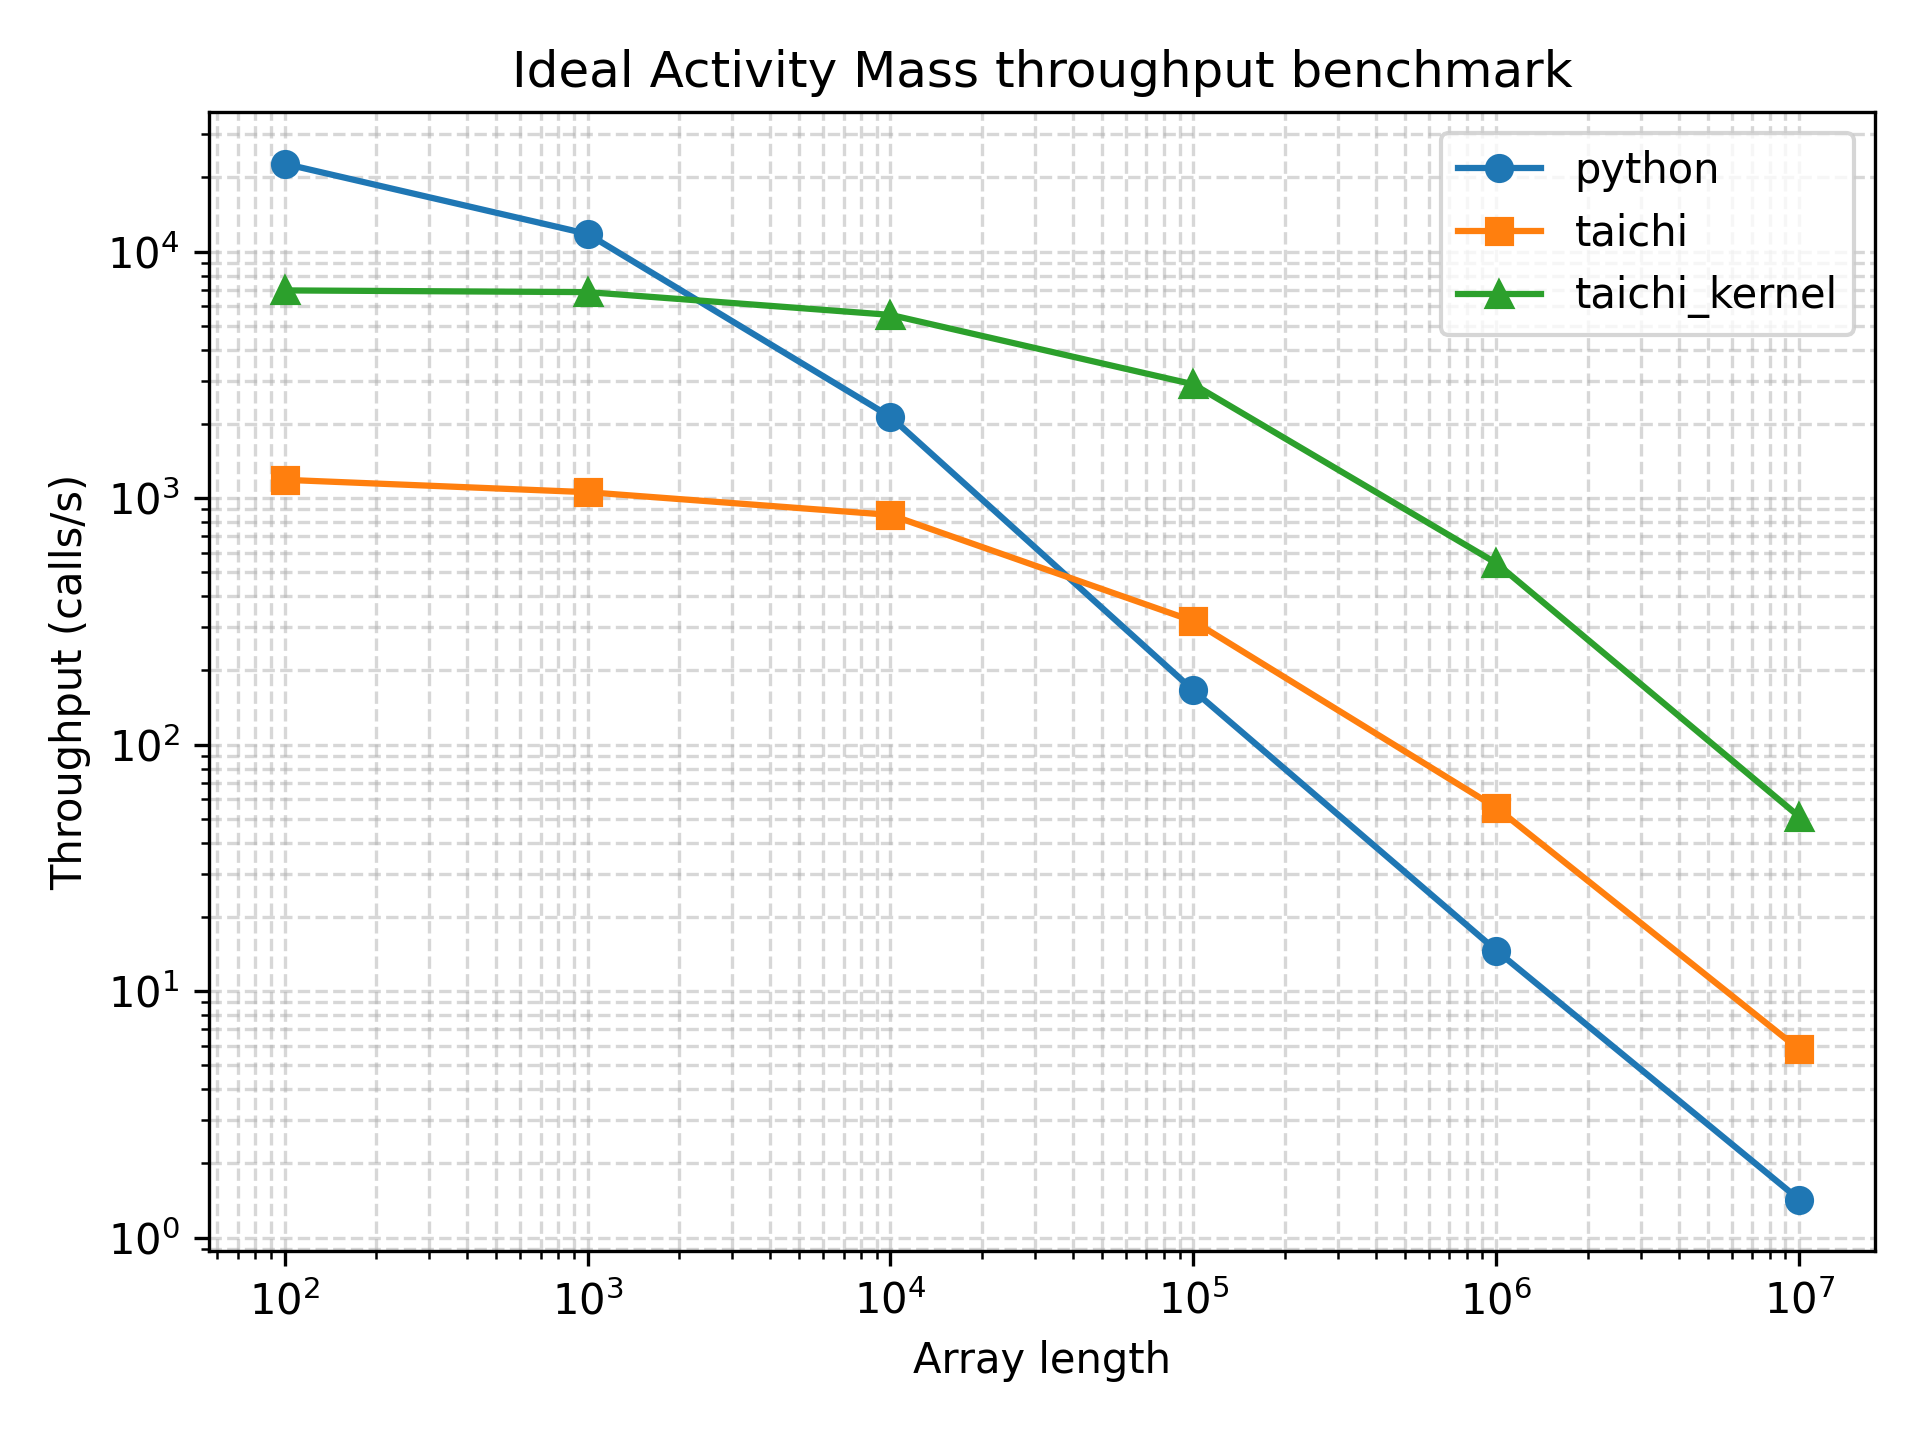

The data file committed next to this chart (first rows):
array_length, python_function_calls, python_min_time_s, python_max_time_s, python_mean_time_s, python_mode_time_s, python_median_time_s, python_std_time_s, python_throughput_calls_per_s, python_cycles_per_call, python_flops_per_call, python_flops_per_cycle, taichi_function_calls, taichi_min_time_s, taichi_max_time_s, taichi_mean_time_s, taichi_mode_time_s, taichi_median_time_s, taichi_std_time_s, taichi_throughput_calls_per_s, taichi_cycles_per_call, taichi_flops_per_call, taichi_flops_per_cycle, taichi_kernel_function_calls
100, 17225, 4.4e-05, 0.007526, 5.736837155297533e-05, 4.6e-05, 4.72e-05, 7.204499456453181e-05, 22727, 131780, 300, 0.002277, 435, 0.0008424, 0.2235, 0.002298, 0.001093, 0.00142, 0.0108, 1187, 2522988, 300, 0.0001189, 3963
1000, 8128, 8.47e-05, 0.0008272, 0.0001221, 8.65e-05, 8.97e-05, 6.680606865442185e-05, 11806, 253676, 3000, 0.01183, 766, 0.0009458, 0.002404, 0.001305, 0.001059, 0.001259, 0.0002294, 1057, 2832671, 3000, 0.001059, 4676
10000, 1898, 0.0004675, 0.001488, 0.000526, 0.0004795, 0.0004897, 0.0001158, 2139, 1400162, 30000, 0.02143, 526, 0.001169, 0.03118, 0.001901, 0.001423, 0.001567, 0.001651, 855.1, 3502652, 30000, 0.008565, 4122
100000, 136, 0.006026, 0.01756, 0.007351, 0.006954, 0.00638, 0.002388, 165.9, 18048469, 300000, 0.01662, 240, 0.003153, 0.008017, 0.004168, 0.004069, 0.00397, 0.0008694, 317.1, 9444433, 300000, 0.03176, 2179
1000000, 14, 0.06842, 0.113, 0.07305, 0.07037, 0.06959, 0.01163, 14.62, 204924789, 3000000, 0.01464, 46, 0.01803, 0.03033, 0.02207, 0.02534, 0.02113, 0.003195, 55.47, 53996256, 3000000, 0.05556, 330
10000000, 5, 0.7009, 0.9073, 0.7477, 0.9073, 0.7091, 0.08952, 1.427, 2099211673, 30000000, 0.01429, 6, 0.1724, 0.1842, 0.1778, 0.1724, 0.1773, 0.004027, 5.799, 516470379, 30000000, 0.05809, 47
